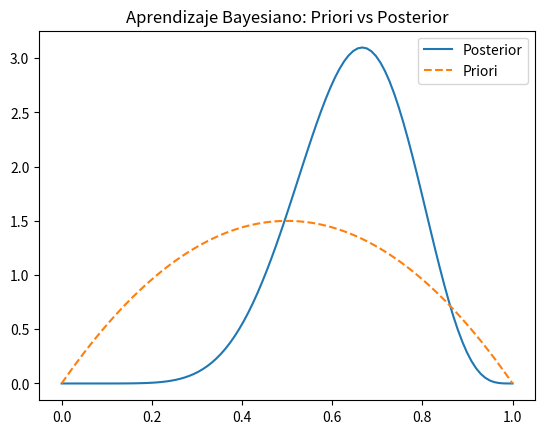

Write Python code to recreate this figure.
# -*- coding: utf-8 -*-
"""
Created on Sun May  4 13:34:08 2025

[redacted]
"""
############## 59.APRENDIZAJE BAYESIANO
############ TEMA: APRENDIZAJE PROBABILÍSTICO 
############ ENFOQUE: PROBABILIDAD (INCERTIDUMBRE)

import numpy as np
import matplotlib.pyplot as plt

# Datos observados: número de éxitos en 10 ensayos
exitos = 7
ensayos = 10

# Priori beta (parámetros iniciales): asume una creencia previa
a_prior, b_prior = 2, 2

# Posterior beta (actualización bayesiana con datos)
a_post = a_prior + exitos
b_post = b_prior + (ensayos - exitos)

# Visualización de la distribución posterior
from scipy.stats import beta
x = np.linspace(0, 1, 100)
plt.plot(x, beta.pdf(x, a_post, b_post), label="Posterior")
plt.plot(x, beta.pdf(x, a_prior, b_prior), '--', label="Priori")
plt.title("Aprendizaje Bayesiano: Priori vs Posterior")
plt.legend()
plt.show()
